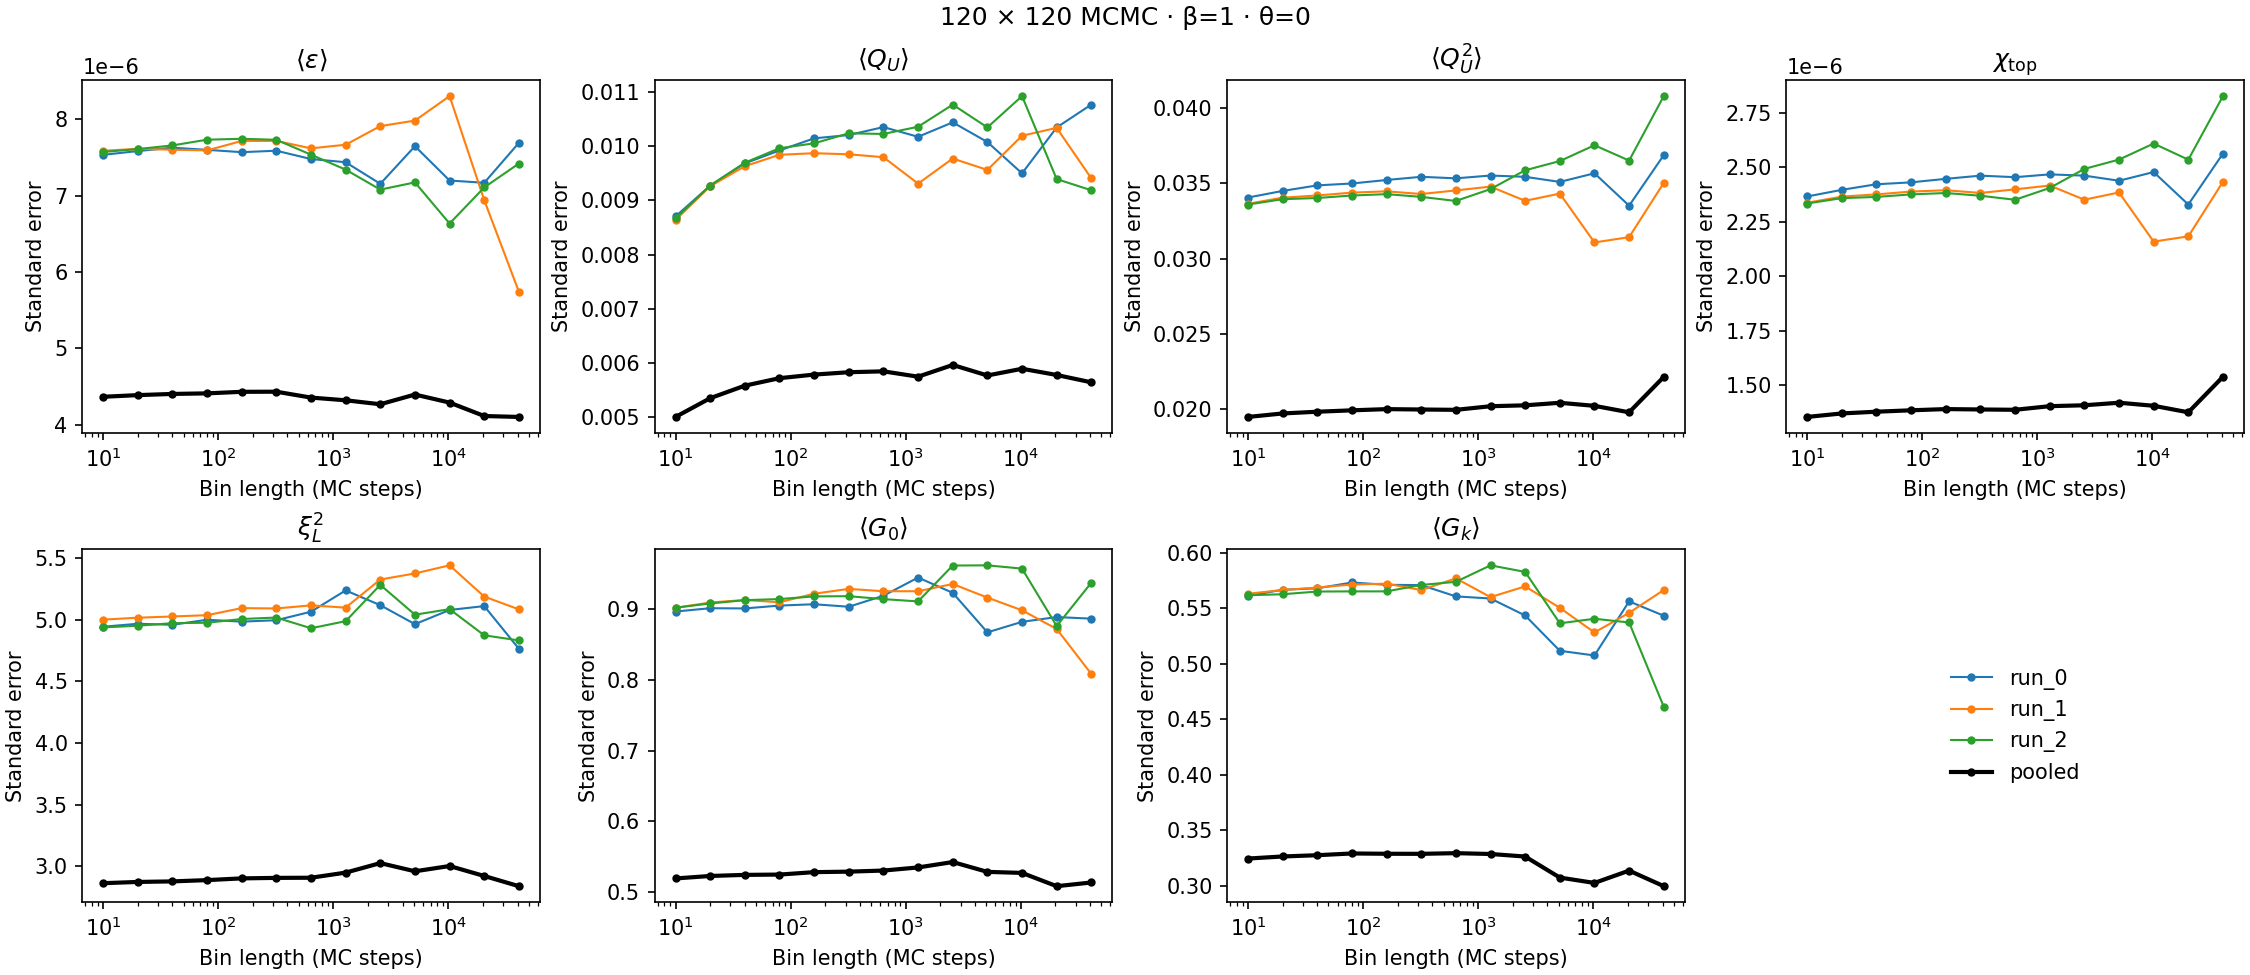

Source data for this figure (header and first rows):
chain, block_size_measurements, block_size_mc_steps, n_blocks, observable, estimate, standard_error
run_0, 1, 10, 98000, mean_action_density, 0.542, 7.535331117631441e-06
run_0, 2, 20, 49000, mean_action_density, 0.542, 7.584691621211849e-06
run_0, 4, 40, 24500, mean_action_density, 0.542, 7.628511317325063e-06
run_0, 8, 80, 12250, mean_action_density, 0.542, 7.60071486991487e-06
run_0, 16, 160, 6125, mean_action_density, 0.542, 7.570257622145519e-06
run_0, 32, 320, 3062, mean_action_density, 0.542, 7.589056012909847e-06
run_0, 64, 640, 1531, mean_action_density, 0.542, 7.4804784139530266e-06
run_0, 128, 1280, 765, mean_action_density, 0.542, 7.438554632706653e-06
run_0, 256, 2560, 382, mean_action_density, 0.542, 7.155912742544964e-06
run_0, 512, 5120, 191, mean_action_density, 0.542, 7.648138412033239e-06
run_0, 1024, 10240, 95, mean_action_density, 0.542, 7.198999767680799e-06
run_0, 2048, 20480, 47, mean_action_density, 0.542, 7.1694704878970485e-06
run_0, 4096, 40960, 23, mean_action_density, 0.542, 7.69201688286279e-06
run_0, 1, 10, 98000, mean_Q_U, -0.001265, 0.008703
run_0, 2, 20, 49000, mean_Q_U, -0.001265, 0.009271
run_0, 4, 40, 24500, mean_Q_U, -0.001265, 0.009682
run_0, 8, 80, 12250, mean_Q_U, -0.001265, 0.009921
run_0, 16, 160, 6125, mean_Q_U, -0.001265, 0.01014
run_0, 32, 320, 3062, mean_Q_U, -0.00151, 0.0102
run_0, 64, 640, 1531, mean_Q_U, -0.00151, 0.01035
run_0, 128, 1280, 765, mean_Q_U, -0.001358, 0.01017
run_0, 256, 2560, 382, mean_Q_U, -0.00137, 0.01044
run_0, 512, 5120, 191, mean_Q_U, -0.00137, 0.01008
run_0, 1024, 10240, 95, mean_Q_U, -0.002292, 0.009498
run_0, 2048, 20480, 47, mean_Q_U, -0.001371, 0.01034
run_0, 4096, 40960, 23, mean_Q_U, -0.0006157, 0.01077
run_0, 1, 10, 98000, mean_Q_U_squared, 7.423, 0.03406
run_0, 2, 20, 49000, mean_Q_U_squared, 7.423, 0.0345
run_0, 4, 40, 24500, mean_Q_U_squared, 7.423, 0.03487
run_0, 8, 80, 12250, mean_Q_U_squared, 7.423, 0.03499
run_0, 16, 160, 6125, mean_Q_U_squared, 7.423, 0.03522
run_0, 32, 320, 3062, mean_Q_U_squared, 7.423, 0.03544
run_0, 64, 640, 1531, mean_Q_U_squared, 7.423, 0.03534
run_0, 128, 1280, 765, mean_Q_U_squared, 7.422, 0.03552
run_0, 256, 2560, 382, mean_Q_U_squared, 7.421, 0.03544
run_0, 512, 5120, 191, mean_Q_U_squared, 7.421, 0.0351
run_0, 1024, 10240, 95, mean_Q_U_squared, 7.422, 0.03567
run_0, 2048, 20480, 47, mean_Q_U_squared, 7.425, 0.03352
run_0, 4096, 40960, 23, mean_Q_U_squared, 7.426, 0.03688
run_0, 1, 10, 98000, chi_topological, 0.0005155, 2.365335052609585e-06
run_0, 2, 20, 49000, chi_topological, 0.0005155, 2.3958380619079383e-06
run_0, 4, 40, 24500, chi_topological, 0.0005155, 2.4214161900112434e-06
run_0, 8, 80, 12250, chi_topological, 0.0005155, 2.4301576062860445e-06
run_0, 16, 160, 6125, chi_topological, 0.0005155, 2.4462460715886272e-06
run_0, 32, 320, 3062, chi_topological, 0.0005155, 2.460925491604929e-06
run_0, 64, 640, 1531, chi_topological, 0.0005155, 2.453882474339148e-06
run_0, 128, 1280, 765, chi_topological, 0.0005154, 2.4667271044706976e-06
run_0, 256, 2560, 382, chi_topological, 0.0005153, 2.46102829647016e-06
run_0, 512, 5120, 191, chi_topological, 0.0005153, 2.437611951907978e-06
run_0, 1024, 10240, 95, chi_topological, 0.0005154, 2.4773407981983573e-06
run_0, 2048, 20480, 47, chi_topological, 0.0005156, 2.328409308390374e-06
run_0, 4096, 40960, 23, chi_topological, 0.0005157, 2.562257774125057e-06
run_0, 1, 10, 98000, xi_L_squared, 96.74, 4.942
run_0, 2, 20, 49000, xi_L_squared, 96.74, 4.966
run_0, 4, 40, 24500, xi_L_squared, 96.74, 4.958
run_0, 8, 80, 12250, xi_L_squared, 96.74, 4.999
run_0, 16, 160, 6125, xi_L_squared, 96.74, 4.984
run_0, 32, 320, 3062, xi_L_squared, 96.75, 4.995
run_0, 64, 640, 1531, xi_L_squared, 96.75, 5.064
run_0, 128, 1280, 765, xi_L_squared, 96.77, 5.237
... 304 more rows
